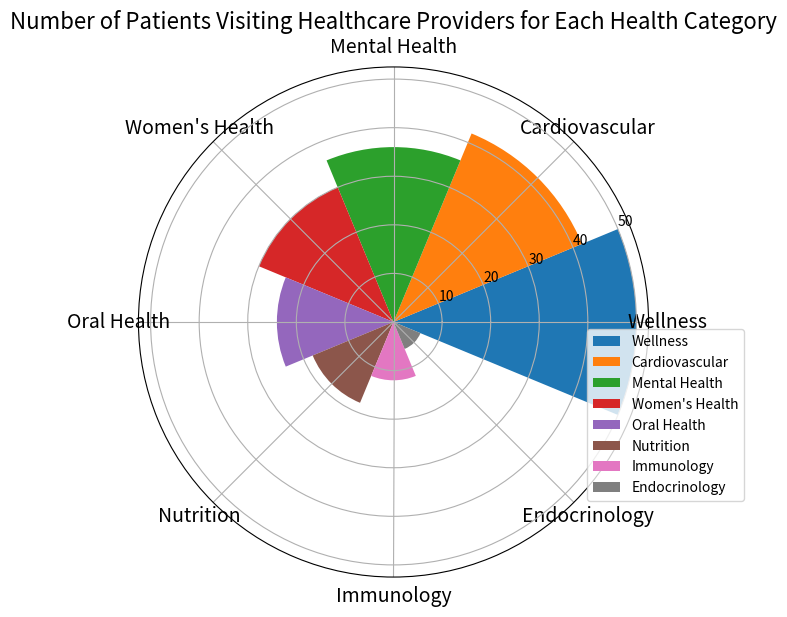

Recreate this plot in Python. (Note: this script raises an exception after producing the figure.)


import matplotlib.pyplot as plt
import numpy as np

# Transform the given data into three variables: data_labels, data, line_labels.
data_labels = ['Wellness', 'Cardiovascular', 'Mental Health', "Women's Health", 'Oral Health', 'Nutrition', 'Immunology', 'Endocrinology']
data = [50, 42, 36, 30, 24, 18, 12, 6]
line_labels = ['Health Category', 'Number']

# Plot the data with the type of rose chart.
fig = plt.figure(figsize=(8, 6))
ax = fig.add_subplot(1, 1, 1, projection='polar')

# Create different sectors in the graph.
num_categories = len(data_labels)
sector_angle = (2 * np.pi) / num_categories

# Plot the data with a loop.
for i in range(num_categories):
    ax.bar(i * sector_angle, data[i], width=sector_angle, label=data_labels[i])

# Create a legend and adjust the position.
ax.legend(bbox_to_anchor=(1.2, 0.5))

# Set the number of ticks and the corresponding labels.
ax.set_xticks(np.linspace(0, 2 * np.pi, num_categories, endpoint=False))
ax.set_xticklabels(data_labels, fontsize=14)

# Make sure the legend does not overlap with the chart.
plt.tight_layout()

# Set the title of the figure.
plt.title('Number of Patients Visiting Healthcare Providers for Each Health Category', fontsize=16)

# Save the image.
plt.savefig('/cpfs01/user/yanxiangchao/code0/gpt_chart/structchart_simulation/simulated_data_corner_cases/rose/png/20231227-075144_113.png')

# Clear the current figure.
plt.clf()
